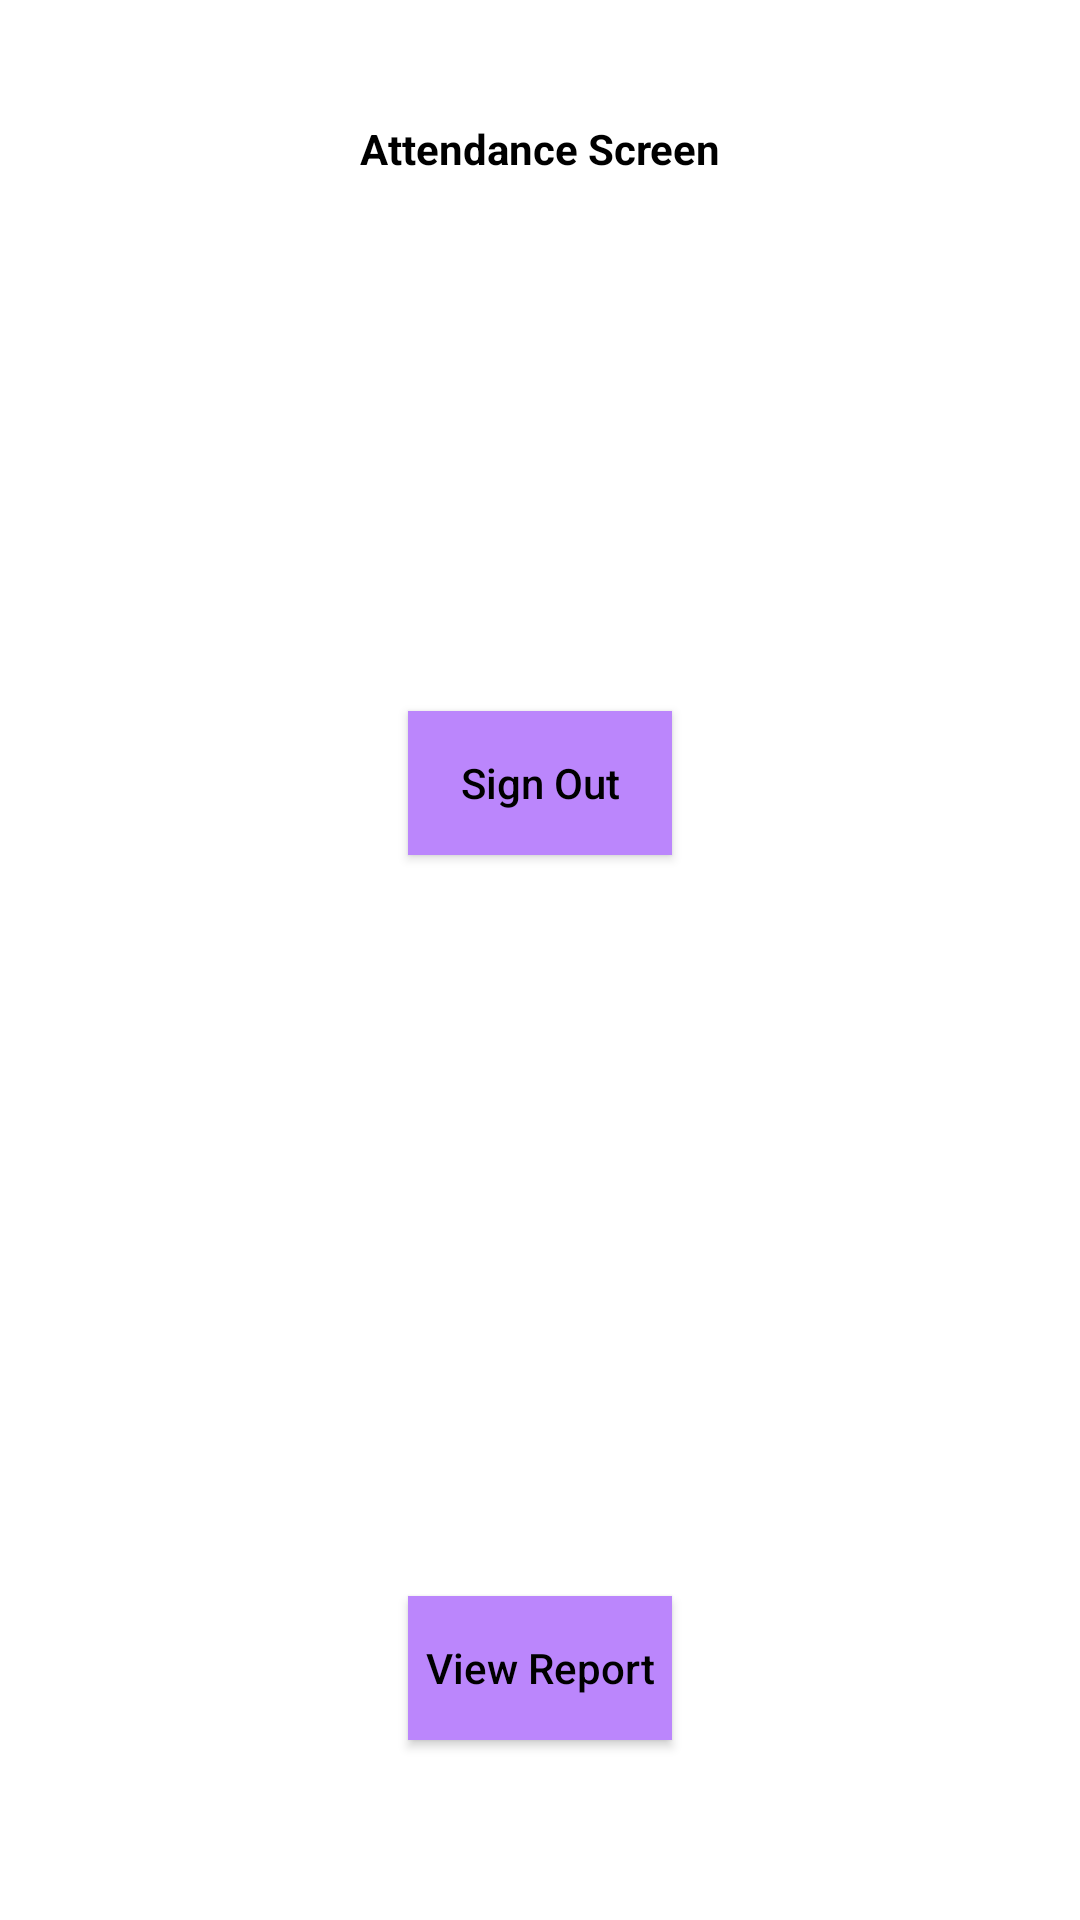

Layout XML and referenced resources for this Android screen:
<!-- AndroidManifest.xml: application theme Theme.AttendanceApp -->
<!-- res/layout/activity_attendance.xml -->
<?xml version="1.0" encoding="utf-8"?>
<layout xmlns:android="http://schemas.android.com/apk/res/android"
    xmlns:app="http://schemas.android.com/apk/res-auto">

    <androidx.constraintlayout.widget.ConstraintLayout xmlns:tools="http://schemas.android.com/tools"
        android:layout_width="match_parent"
        android:layout_height="match_parent"
        tools:context=".ui.SignInActivity">

        <androidx.appcompat.widget.AppCompatTextView
            android:id="@+id/tv_attendance_label"
            android:layout_width="wrap_content"
            android:layout_height="wrap_content"
            android:layout_marginTop="40dp"
            android:text="@string/attendance_txt"
            android:textColor="@color/black"
            android:textSize="14sp"
            android:textStyle="bold|normal"
            app:layout_constraintEnd_toEndOf="parent"
            app:layout_constraintStart_toStartOf="parent"
            app:layout_constraintTop_toTopOf="parent" />

        <androidx.appcompat.widget.AppCompatTextView
            android:id="@+id/tv_date"
            android:layout_width="wrap_content"
            android:layout_height="wrap_content"
            android:layout_marginTop="@dimen/dp_20"
            android:textColor="@color/black"
            android:textSize="14sp"
            android:textStyle="normal"
            app:layout_constraintEnd_toEndOf="parent"
            app:layout_constraintStart_toStartOf="parent"
            app:layout_constraintTop_toBottomOf="@id/tv_attendance_label" />

        <androidx.appcompat.widget.AppCompatTextView
            android:id="@+id/tv_time"
            android:layout_width="wrap_content"
            android:layout_height="wrap_content"
            android:layout_marginTop="@dimen/dp_20"
            android:textColor="@color/black"
            android:textSize="14sp"
            android:textStyle="normal"
            app:layout_constraintEnd_toEndOf="parent"
            app:layout_constraintStart_toStartOf="parent"
            app:layout_constraintTop_toBottomOf="@id/tv_date" />

        <androidx.appcompat.widget.AppCompatButton
            android:id="@+id/btn_sign_out"
            android:layout_width="wrap_content"
            android:layout_height="wrap_content"
            android:layout_marginTop="@dimen/dp_100"
            android:background="@color/purple_200"
            android:text="@string/sign_out"
            android:textAllCaps="false"
            android:textColor="@color/black"
            app:layout_constraintEnd_toEndOf="parent"
            app:layout_constraintStart_toStartOf="parent"
            app:layout_constraintTop_toBottomOf="@id/tv_time" />

        <androidx.appcompat.widget.AppCompatButton
            android:id="@+id/btn_view_report"
            android:layout_width="wrap_content"
            android:layout_height="wrap_content"
            android:layout_marginBottom="@dimen/dp_60"
            android:background="@color/purple_200"
            android:text="@string/view_report"
            android:textAllCaps="false"
            android:paddingHorizontal="@dimen/dp_4"
            android:textColor="@color/black"
            app:layout_constraintBottom_toBottomOf="parent"
            app:layout_constraintEnd_toEndOf="parent"
            app:layout_constraintStart_toStartOf="parent" />

    </androidx.constraintlayout.widget.ConstraintLayout>
</layout>
<!-- resources referenced by this layout -->
<resources>
  <dimen name="dp_100">100dp</dimen>
  <dimen name="dp_20">20dp</dimen>
  <dimen name="dp_4">4dp</dimen>
  <dimen name="dp_60">60dp</dimen>
  <string name="attendance_txt">Attendance Screen</string>
  <string name="sign_out">Sign Out</string>
  <string name="view_report">View Report</string>
  <style name="Theme.AttendanceApp" parent="Theme.MaterialComponents.Light">
          
          <item name="colorPrimary">@color/purple_500</item>
          <item name="colorPrimaryVariant">@color/purple_700</item>
          <item name="colorOnPrimary">@color/white</item>
          
          <item name="colorSecondary">@color/teal_200</item>
          <item name="colorSecondaryVariant">@color/teal_700</item>
          <item name="colorOnSecondary">@color/black</item>
          
          <item name="android:statusBarColor">?attr/colorPrimaryVariant</item>
          
      </style>
  <!-- not gathered from this repository: default colours our renderer supplied (Android Studio template values) -->
  <color name="purple_200">#FFBB86FC</color>
  <color name="purple_500">#FF6200EE</color>
  <color name="purple_700">#FF3700B3</color>
  <color name="teal_200">#FF03DAC5</color>
  <color name="teal_700">#FF018786</color>
  <color name="black">#FF000000</color>
  <color name="white">#FFFFFFFF</color>
</resources>
